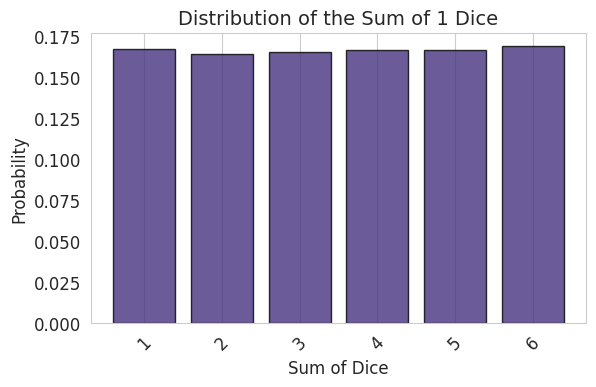

Generate this figure with matplotlib: (Note: this script raises an exception after producing the figure.)
import numpy as np
import matplotlib.pyplot as plt
import seaborn as sns
from collections import Counter

# --- Setup Plot Style ---
sns.set_style("whitegrid")
plt.rcParams.update({'font.size': 12, 'figure.dpi': 150})

def plot_dice_sum_distribution(num_dice, ax):
    """
    Simulates rolling a number of dice and plots the distribution of their sum.
    """
    num_rolls = 50000

    # Simulate rolls for each die
    rolls = np.random.randint(1, 7, size=(num_rolls, num_dice))

    # Calculate the sum for each roll
    sums = np.sum(rolls, axis=1)

    # Count the frequency of each sum
    counts = Counter(sums)

    # Get the sorted sums and their corresponding probabilities
    min_sum, max_sum = num_dice, num_dice * 6
    possible_sums = np.arange(min_sum, max_sum + 1)
    probabilities = [counts[s] / num_rolls for s in possible_sums]

    # --- Create the Bar Plot ---
    ax.bar(possible_sums, probabilities, color=sns.color_palette("viridis")[num_dice-1], alpha=0.8, edgecolor='black')

    ax.set_title(f'Distribution of the Sum of {num_dice} Dice', fontsize=14)
    ax.set_xlabel('Sum of Dice')
    ax.set_ylabel('Probability')
    ax.set_xticks(possible_sums)
    ax.tick_params(axis='x', rotation=45)
    ax.grid(axis='y')

# --- Create and Save the Plots ---
fig1, ax1 = plt.subplots(figsize=(6, 4))
plot_dice_sum_distribution(1, ax1)
plt.tight_layout()
fig1.savefig('images/png/clt_1.png')
print("Saved clt_1.png")

fig2, ax2 = plt.subplots(figsize=(6, 4))
plot_dice_sum_distribution(2, ax2)
plt.tight_layout()
fig2.savefig('images/png/clt_2.png')
print("Saved clt_2.png")

fig3, ax3 = plt.subplots(figsize=(6, 4))
plot_dice_sum_distribution(3, ax3)
plt.tight_layout()
fig3.savefig('images/png/clt_3.png')
print("Saved clt_3.png")